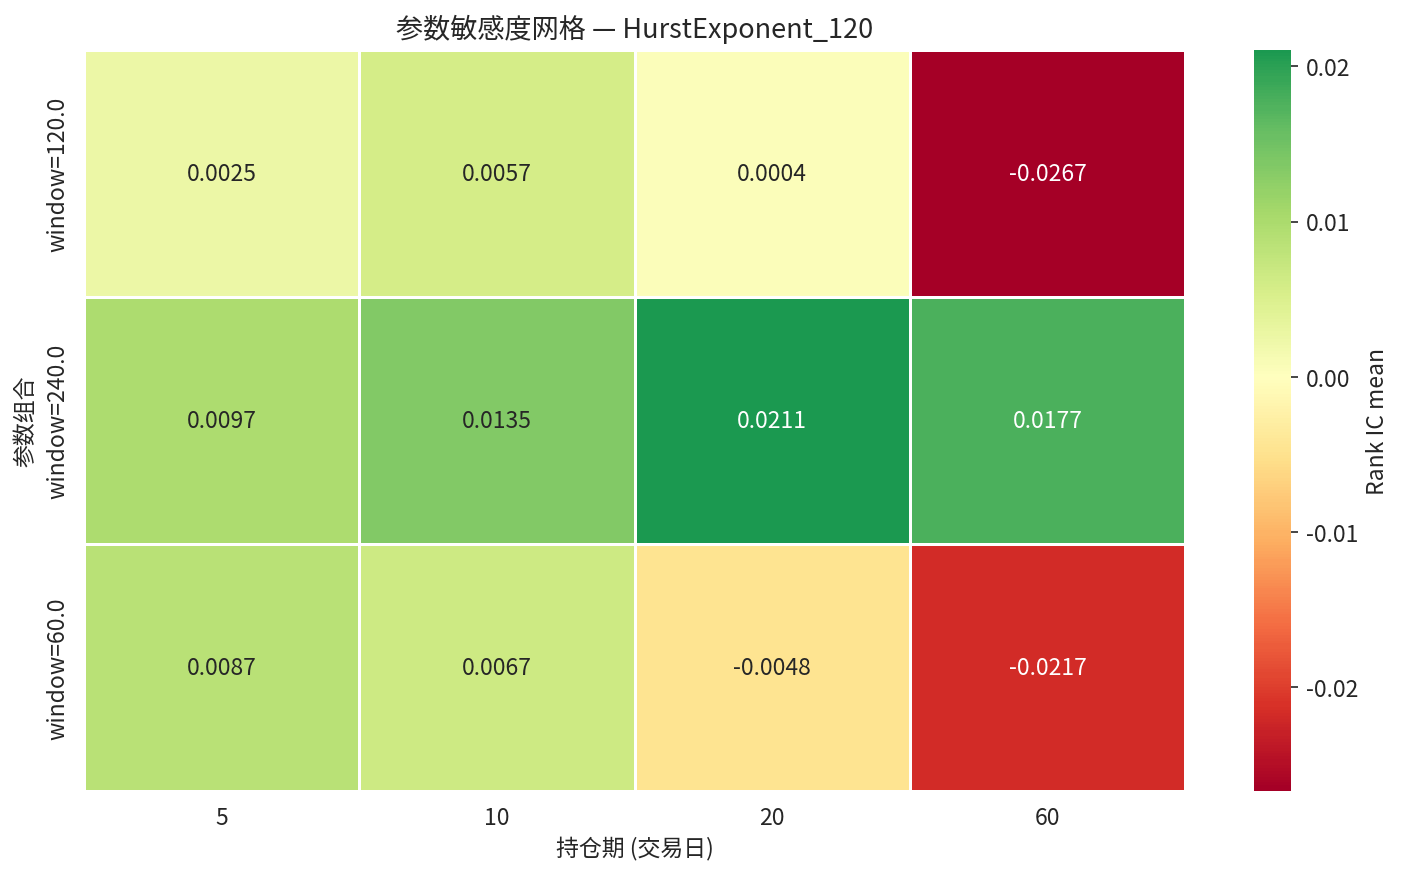

The data file committed next to this chart (first rows):
param_label, 5, 10, 20, 60
window=120.0, 0.002502, 0.005683, 0.0004489, -0.02669
window=240.0, 0.009694, 0.01346, 0.02107, 0.01772
window=60.0, 0.008708, 0.00665, -0.004842, -0.02165
